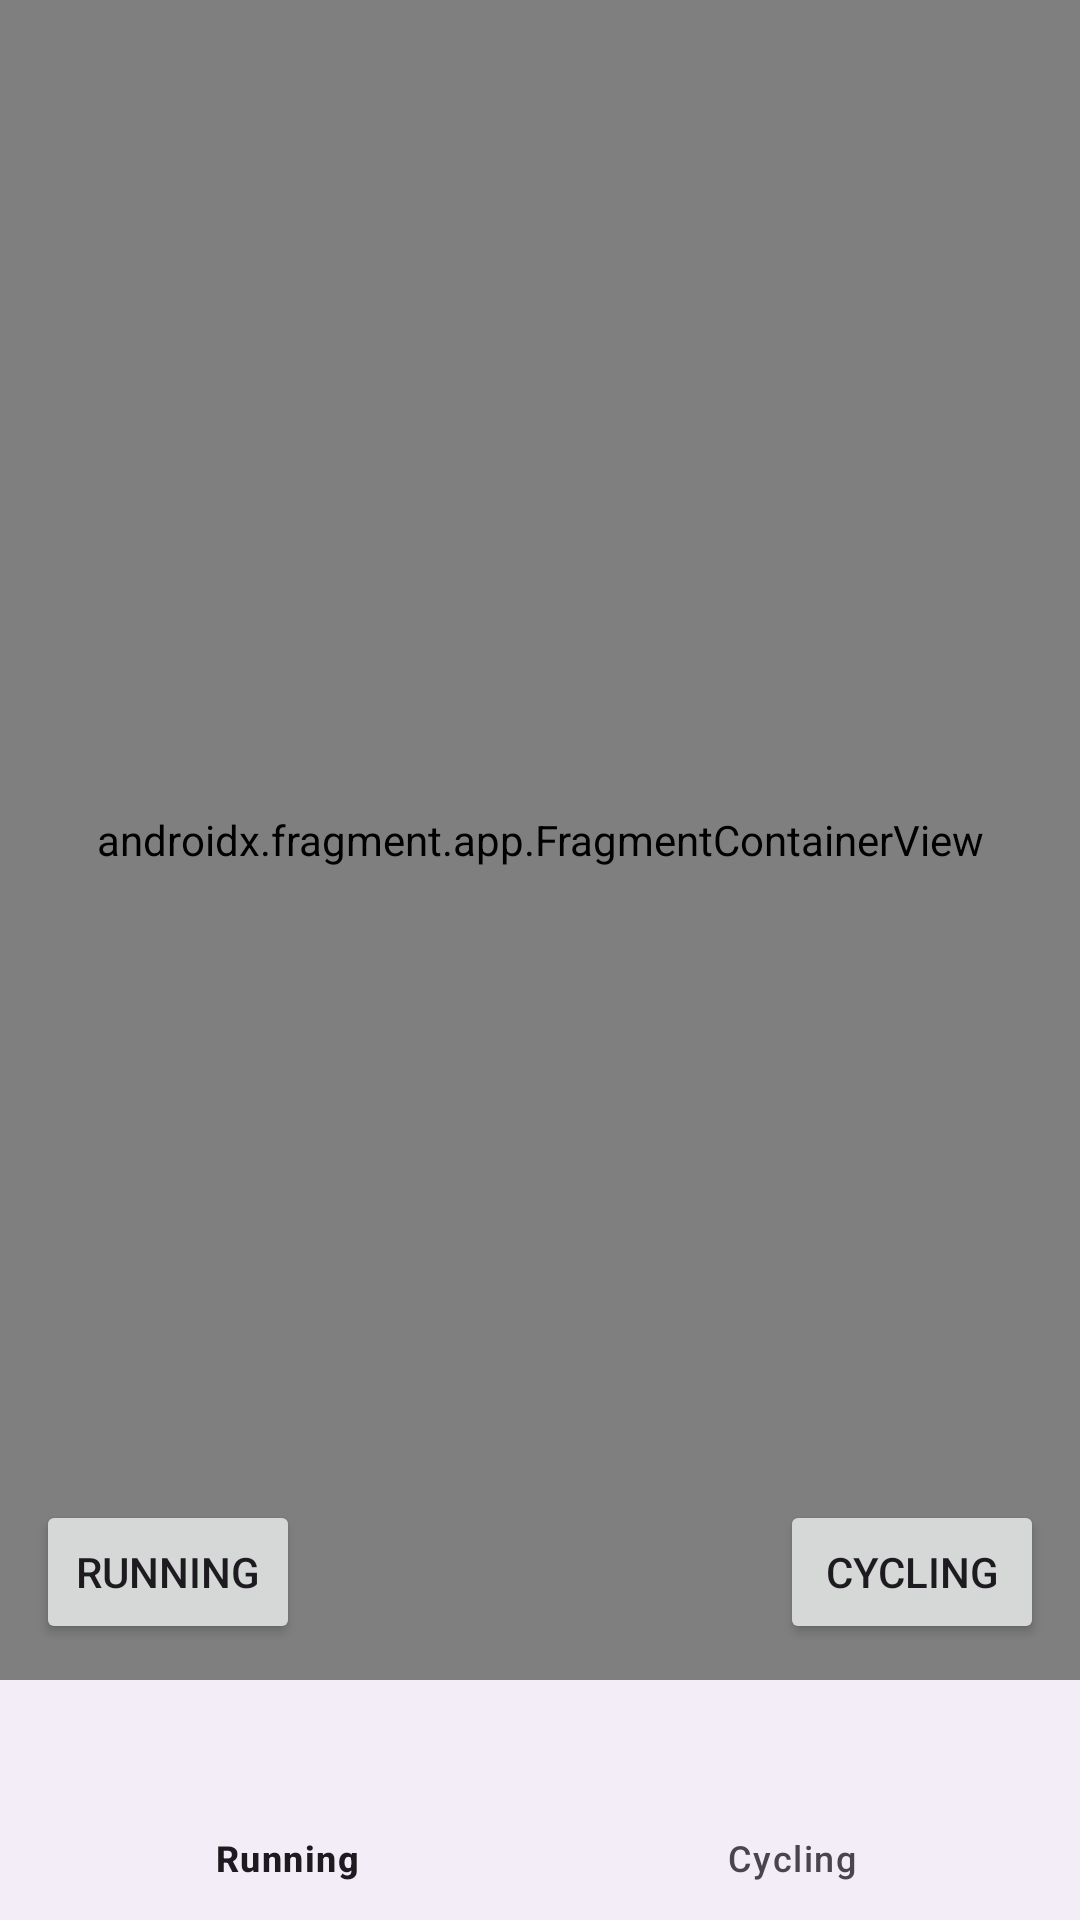

Produce the Android XML layout that renders to this screen, including the resource entries it uses.
<!-- AndroidManifest.xml: application theme Theme.RecordKeeper -->
<!-- res/layout/activity_main.xml -->
<?xml version="1.0" encoding="utf-8"?>
<androidx.constraintlayout.widget.ConstraintLayout xmlns:android="http://schemas.android.com/apk/res/android"
    xmlns:app="http://schemas.android.com/apk/res-auto"
    xmlns:tools="http://schemas.android.com/tools"
    android:id="@+id/main"
    android:layout_width="match_parent"
    android:layout_height="match_parent"
    tools:context=".MainActivity">

    <androidx.fragment.app.FragmentContainerView
        android:id="@+id/frame_content"
        android:layout_width="0dp"
        android:layout_height="0dp"
        app:layout_constraintBottom_toTopOf="@id/bottomNavigationView"
        app:layout_constraintEnd_toEndOf="parent"
        app:layout_constraintStart_toStartOf="parent"
        app:layout_constraintTop_toTopOf="parent"
        android:name="com.example.recordkeeper.RunningFragment"/>

    <Button
        android:layout_width="wrap_content"
        android:layout_height="wrap_content"
        android:text="Running"
        app:layout_constraintBottom_toTopOf="@id/bottomNavigationView"
        app:layout_constraintStart_toStartOf="parent"
        android:id="@+id/running"
        android:layout_margin="12dp"/>

    <Button
        android:layout_width="wrap_content"
        android:layout_height="wrap_content"
        android:text="Cycling"
        android:layout_margin="12dp"
        app:layout_constraintBottom_toTopOf="@id/bottomNavigationView"
        app:layout_constraintEnd_toEndOf="parent"
        android:id="@+id/cycling"/>

    <com.google.android.material.bottomnavigation.BottomNavigationView
        android:id="@+id/bottomNavigationView"
        android:layout_width="0dp"
        android:layout_height="wrap_content"
        app:layout_constraintBottom_toBottomOf="parent"
        app:layout_constraintEnd_toEndOf="parent"
        app:layout_constraintStart_toStartOf="parent"
        app:menu="@menu/bottom_nav"/>


</androidx.constraintlayout.widget.ConstraintLayout>
<!-- resources referenced by this layout -->
<resources>
  <style name="Theme.RecordKeeper" parent="Base.Theme.RecordKeeper" />
  <style name="Base.Theme.RecordKeeper" parent="Theme.Material3.Light">
          
          <item name="colorPrimary">@color/green_500</item>
          <item name="colorPrimaryVariant">@color/green_700</item>
          <item name="colorOnPrimary">@color/white</item>
          <item name="colorOnBackground">@color/dark_grey</item>
  
          
          <item name="android:statusBarColor">?attr/colorPrimaryVariant</item>
          <item name="android:windowTranslucentStatus">false</item>
      </style>
  <color name="green_500">#4CAF50</color>
  <color name="green_700">#2E7D32</color>
  <color name="white">#FFFFFFFF</color>
  <color name="dark_grey">#323232</color>
</resources>
